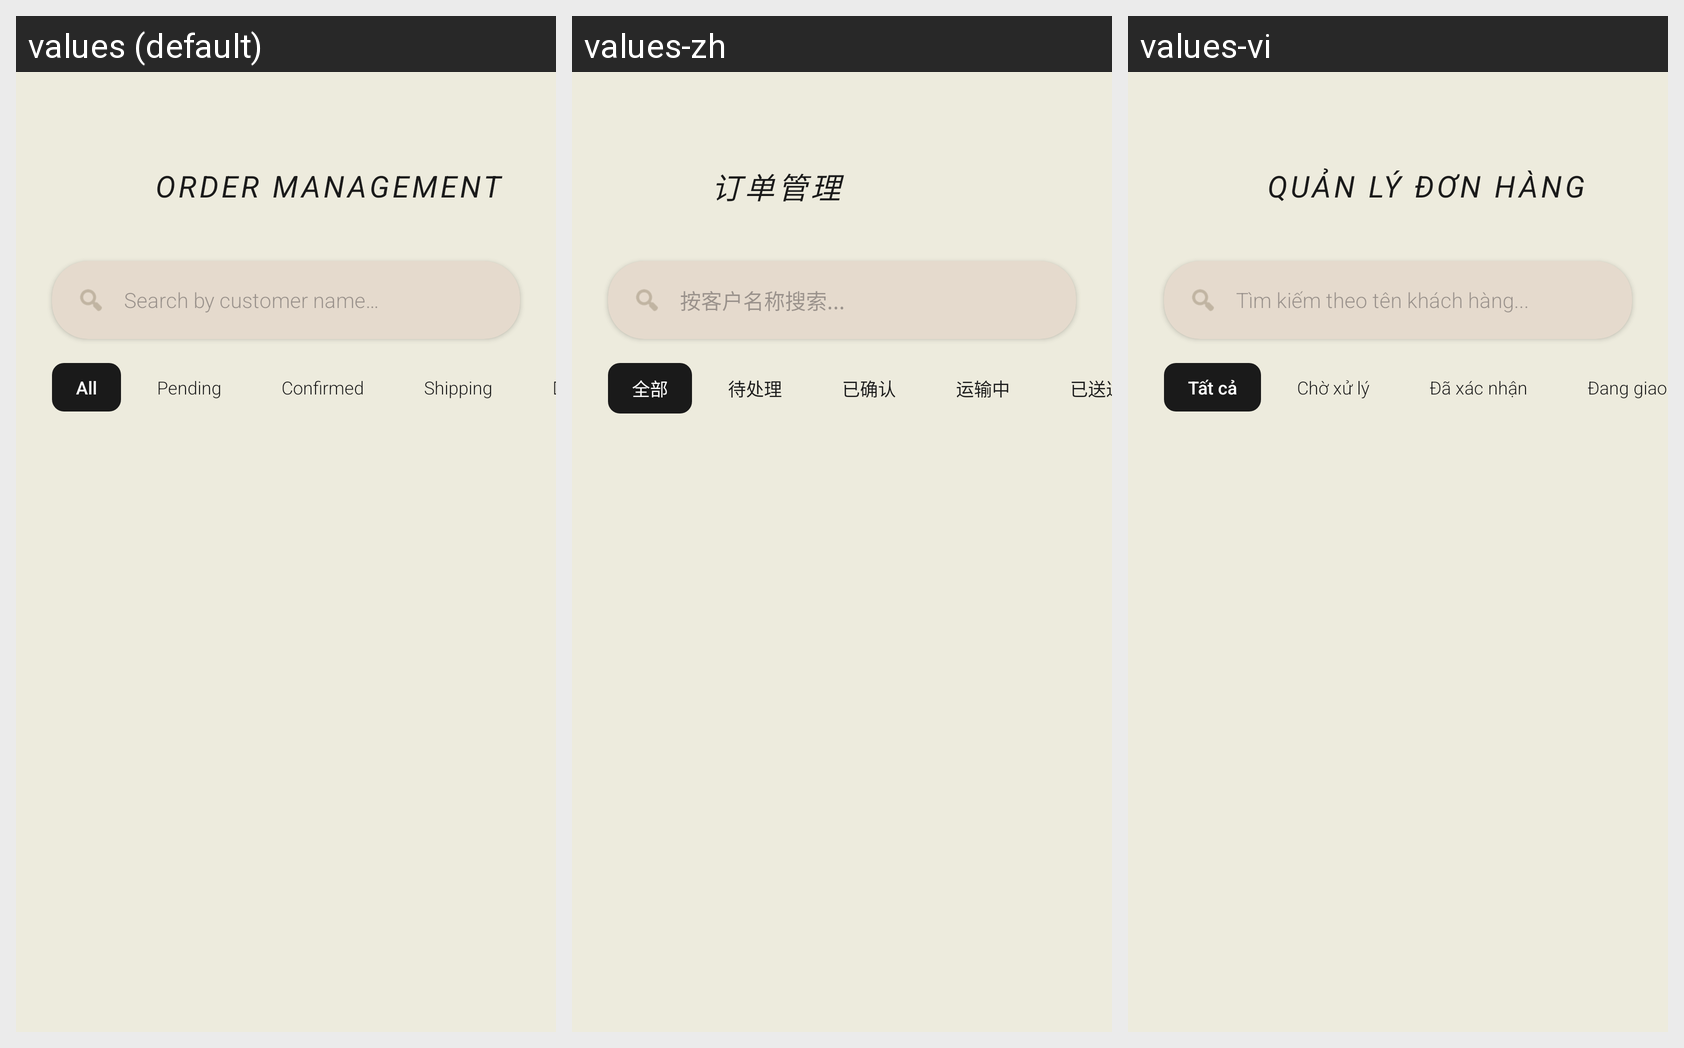

Here is an Android app screen in its default locale and in the app's own translations. Write out the translated-string differences for the strings that appear on this screen.
Android screen res/layout/admin_activity_order_mgmt.xml rendered under 3 locales, left to right: values (default), values-zh, values-vi. Device: Nexus 5 (rendered at 1080×1920; each locale shown at half size, 540×960, under a caption strip naming it); theme Theme.Saive.
Strings drawn on this screen, with the default value and each locale's value (text and hints the layout hard-codes, and strings that could not be matched under every locale, appear in the picture but are not listed):

admin_order_mgmt
  values: ORDER MANAGEMENT
  values-zh: 订单管理
  values-vi: QUẢN LÝ ĐƠN HÀNG

admin_search_order_hint
  values: Search by customer name…
  values-zh: 按客户名称搜索...
  values-vi: Tìm kiếm theo tên khách hàng...

admin_tab_all
  values: All
  values-zh: 全部
  values-vi: Tất cả

admin_tab_pending
  values: Pending
  values-zh: 待处理
  values-vi: Chờ xử lý

admin_tab_confirmed
  values: Confirmed
  values-zh: 已确认
  values-vi: Đã xác nhận

admin_tab_shipping
  values: Shipping
  values-zh: 运输中
  values-vi: Đang giao
